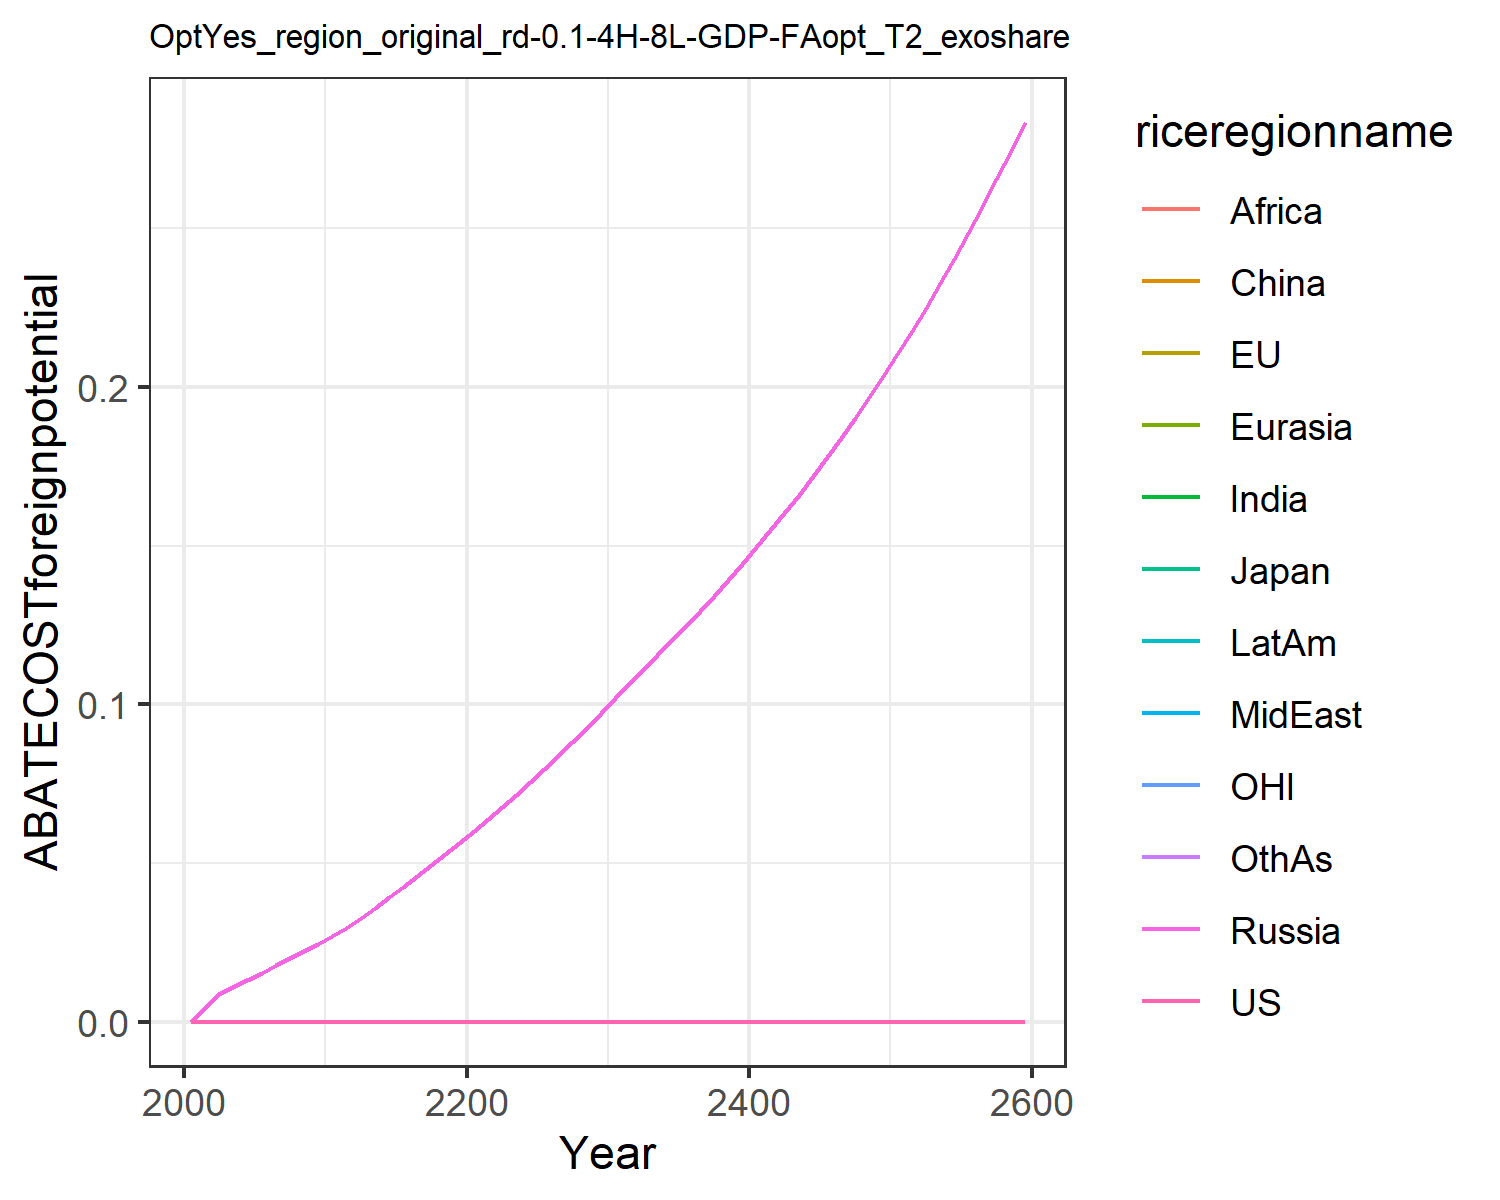

Values plotted in this chart, from the file beside it:
0.0, 0.0, 0.0, 0.0, 0.0, 0.0, 0.0, 0.0, 0.0, 0.0, 0.0, 0.0
0.0, 0.0, 0.0, 0.004635, 0.004635, 0.004635, 0.004635, 0.004635, 0.004635, 0.004635, 0.0, 0.004635
0.0, 0.0, 0.0, 0.008594, 0.008594, 0.008594, 0.008594, 0.008594, 0.008594, 0.008594, 0.0, 0.008594
0.0, 0.0, 0.0, 0.01091, 0.01091, 0.01091, 0.01091, 0.01091, 0.01091, 0.01091, 0.0, 0.01091
0.0, 0.0, 0.0, 0.01322, 0.01322, 0.01322, 0.01322, 0.01322, 0.01322, 0.01322, 0.0, 0.01322
0.0, 0.0, 0.0, 0.0155, 0.0155, 0.0155, 0.0155, 0.0155, 0.0155, 0.0155, 0.0, 0.0155
0.0, 0.0, 0.0, 0.01774, 0.01774, 0.01774, 0.01774, 0.01774, 0.01774, 0.01774, 0.0, 0.01774
0.0, 0.0, 0.0, 0.01994, 0.01994, 0.01994, 0.01994, 0.01994, 0.01994, 0.01994, 0.0, 0.01994
0.0, 0.0, 0.0, 0.02221, 0.02221, 0.02221, 0.02221, 0.02221, 0.02221, 0.02221, 0.0, 0.02221
0.0, 0.0, 0.0, 0.02453, 0.02453, 0.02453, 0.02453, 0.02453, 0.02453, 0.02453, 0.0, 0.02453
0.0, 0.0, 0.0, 0.02692, 0.02692, 0.02692, 0.02692, 0.02692, 0.02692, 0.02692, 0.0, 0.02692
0.0, 0.0, 0.0, 0.02959, 0.02959, 0.02959, 0.02959, 0.02959, 0.02959, 0.02959, 0.0, 0.02959
0.0, 0.0, 0.0, 0.03253, 0.03253, 0.03253, 0.03253, 0.03253, 0.03253, 0.03253, 0.0, 0.03253
0.0, 0.0, 0.0, 0.03593, 0.03593, 0.03593, 0.03593, 0.03593, 0.03593, 0.03593, 0.0, 0.03593
0.0, 0.0, 0.0, 0.03926, 0.03926, 0.03926, 0.03926, 0.03926, 0.03926, 0.03926, 0.0, 0.03926
0.0, 0.0, 0.0, 0.04258, 0.04258, 0.04258, 0.04258, 0.04258, 0.04258, 0.04258, 0.0, 0.04258
0.0, 0.0, 0.0, 0.04594, 0.04594, 0.04594, 0.04594, 0.04594, 0.04594, 0.04594, 0.0, 0.04594
0.0, 0.0, 0.0, 0.04936, 0.04936, 0.04936, 0.04936, 0.04936, 0.04936, 0.04936, 0.0, 0.04936
0.0, 0.0, 0.0, 0.05286, 0.05286, 0.05286, 0.05286, 0.05286, 0.05286, 0.05286, 0.0, 0.05286
0.0, 0.0, 0.0, 0.05643, 0.05643, 0.05643, 0.05643, 0.05643, 0.05643, 0.05643, 0.0, 0.05643
0.0, 0.0, 0.0, 0.06008, 0.06008, 0.06008, 0.06008, 0.06008, 0.06008, 0.06008, 0.0, 0.06008
0.0, 0.0, 0.0, 0.06381, 0.06381, 0.06381, 0.06381, 0.06381, 0.06381, 0.06381, 0.0, 0.06381
0.0, 0.0, 0.0, 0.06763, 0.06763, 0.06763, 0.06763, 0.06763, 0.06763, 0.06763, 0.0, 0.06763
0.0, 0.0, 0.0, 0.07154, 0.07154, 0.07154, 0.07154, 0.07154, 0.07154, 0.07154, 0.0, 0.07154
0.0, 0.0, 0.0, 0.07554, 0.07554, 0.07554, 0.07554, 0.07554, 0.07554, 0.07554, 0.0, 0.07554
0.0, 0.0, 0.0, 0.07964, 0.07964, 0.07964, 0.07964, 0.07964, 0.07964, 0.07964, 0.0, 0.07964
0.0, 0.0, 0.0, 0.08384, 0.08384, 0.08384, 0.08384, 0.08384, 0.08384, 0.08384, 0.0, 0.08384
0.0, 0.0, 0.0, 0.08817, 0.08817, 0.08817, 0.08817, 0.08817, 0.08817, 0.08817, 0.0, 0.08817
0.0, 0.0, 0.0, 0.09261, 0.09261, 0.09261, 0.09261, 0.09261, 0.09261, 0.09261, 0.0, 0.09261
0.0, 0.0, 0.0, 0.09717, 0.09717, 0.09717, 0.09717, 0.09717, 0.09717, 0.09717, 0.0, 0.09717
0.0, 0.0, 0.0, 0.1019, 0.1019, 0.1019, 0.1019, 0.1019, 0.1019, 0.1019, 0.0, 0.1019
0.0, 0.0, 0.0, 0.1065, 0.1065, 0.1065, 0.1065, 0.1065, 0.1065, 0.1065, 0.0, 0.1065
0.0, 0.0, 0.0, 0.1109, 0.1109, 0.1109, 0.1109, 0.1109, 0.1109, 0.1109, 0.0, 0.1109
0.0, 0.0, 0.0, 0.1154, 0.1154, 0.1154, 0.1154, 0.1154, 0.1154, 0.1154, 0.0, 0.1154
0.0, 0.0, 0.0, 0.12, 0.12, 0.12, 0.12, 0.12, 0.12, 0.12, 0.0, 0.12
0.0, 0.0, 0.0, 0.1246, 0.1246, 0.1246, 0.1246, 0.1246, 0.1246, 0.1246, 0.0, 0.1246
0.0, 0.0, 0.0, 0.1293, 0.1293, 0.1293, 0.1293, 0.1293, 0.1293, 0.1293, 0.0, 0.1293
0.0, 0.0, 0.0, 0.1342, 0.1342, 0.1342, 0.1342, 0.1342, 0.1342, 0.1342, 0.0, 0.1342
0.0, 0.0, 0.0, 0.1391, 0.1391, 0.1391, 0.1391, 0.1391, 0.1391, 0.1391, 0.0, 0.1391
0.0, 0.0, 0.0, 0.1442, 0.1442, 0.1442, 0.1442, 0.1442, 0.1442, 0.1442, 0.0, 0.1442
0.0, 0.0, 0.0, 0.1495, 0.1495, 0.1495, 0.1495, 0.1495, 0.1495, 0.1495, 0.0, 0.1495
0.0, 0.0, 0.0, 0.1548, 0.1548, 0.1548, 0.1548, 0.1548, 0.1548, 0.1548, 0.0, 0.1548
0.0, 0.0, 0.0, 0.1603, 0.1603, 0.1603, 0.1603, 0.1603, 0.1603, 0.1603, 0.0, 0.1603
0.0, 0.0, 0.0, 0.166, 0.166, 0.166, 0.166, 0.166, 0.166, 0.166, 0.0, 0.166
0.0, 0.0, 0.0, 0.1718, 0.1718, 0.1718, 0.1718, 0.1718, 0.1718, 0.1718, 0.0, 0.1718
0.0, 0.0, 0.0, 0.1778, 0.1778, 0.1778, 0.1778, 0.1778, 0.1778, 0.1778, 0.0, 0.1778
0.0, 0.0, 0.0, 0.184, 0.184, 0.184, 0.184, 0.184, 0.184, 0.184, 0.0, 0.184
0.0, 0.0, 0.0, 0.1903, 0.1903, 0.1903, 0.1903, 0.1903, 0.1903, 0.1903, 0.0, 0.1903
0.0, 0.0, 0.0, 0.1969, 0.1969, 0.1969, 0.1969, 0.1969, 0.1969, 0.1969, 0.0, 0.1969
0.0, 0.0, 0.0, 0.2036, 0.2036, 0.2036, 0.2036, 0.2036, 0.2036, 0.2036, 0.0, 0.2036
0.0, 0.0, 0.0, 0.2105, 0.2105, 0.2105, 0.2105, 0.2105, 0.2105, 0.2105, 0.0, 0.2105
0.0, 0.0, 0.0, 0.2177, 0.2177, 0.2177, 0.2177, 0.2177, 0.2177, 0.2177, 0.0, 0.2177
0.0, 0.0, 0.0, 0.2251, 0.2251, 0.2251, 0.2251, 0.2251, 0.2251, 0.2251, 0.0, 0.2251
0.0, 0.0, 0.0, 0.2326, 0.2326, 0.2326, 0.2326, 0.2326, 0.2326, 0.2326, 0.0, 0.2326
0.0, 0.0, 0.0, 0.2405, 0.2405, 0.2405, 0.2405, 0.2405, 0.2405, 0.2405, 0.0, 0.2405
0.0, 0.0, 0.0, 0.2485, 0.2485, 0.2485, 0.2485, 0.2485, 0.2485, 0.2485, 0.0, 0.2485
0.0, 0.0, 0.0, 0.2569, 0.2569, 0.2569, 0.2569, 0.2569, 0.2569, 0.2569, 0.0, 0.2569
0.0, 0.0, 0.0, 0.2655, 0.2655, 0.2655, 0.2655, 0.2655, 0.2655, 0.2655, 0.0, 0.2655
0.0, 0.0, 0.0, 0.2743, 0.2743, 0.2743, 0.2743, 0.2743, 0.2743, 0.2743, 0.0, 0.2743
0.0, 0.0, 0.0, 0.2835, 0.2835, 0.2835, 0.2835, 0.2835, 0.2835, 0.2835, 0.0, 0.2835
